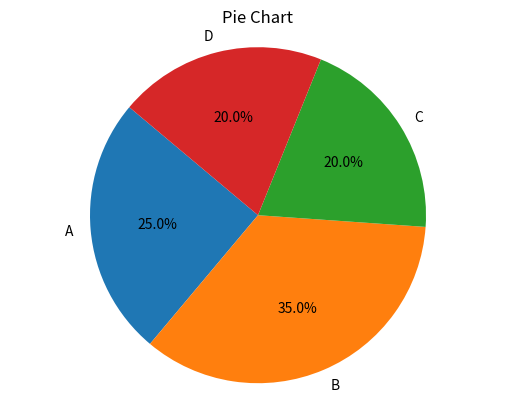

Recreate this plot in Python.
import matplotlib.pyplot as plt

sizes = [25, 35, 20, 20]
labels = ['A', 'B', 'C', 'D']

plt.pie(sizes, labels=labels, autopct='%1.1f%%', startangle=140)
plt.title("Pie Chart")
plt.axis('equal')
plt.show()
